4-way image classification set "dataset" from GitHub (rootadminWalker/AutoCNN); label vocabulary: digit tube display, nothing, servo motor, ultrasonic sensor.

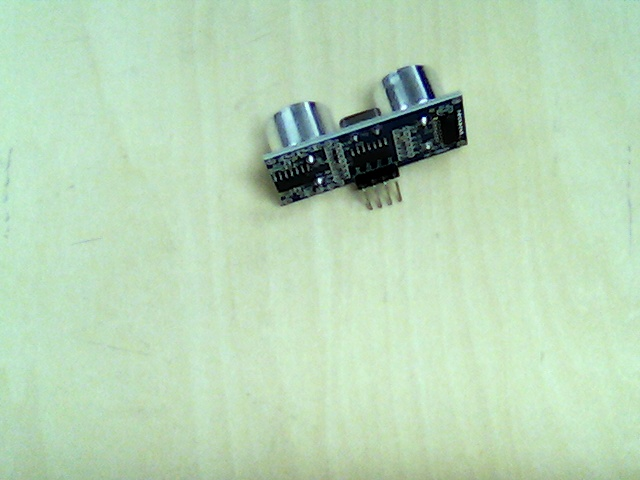
Label: ultrasonic sensor

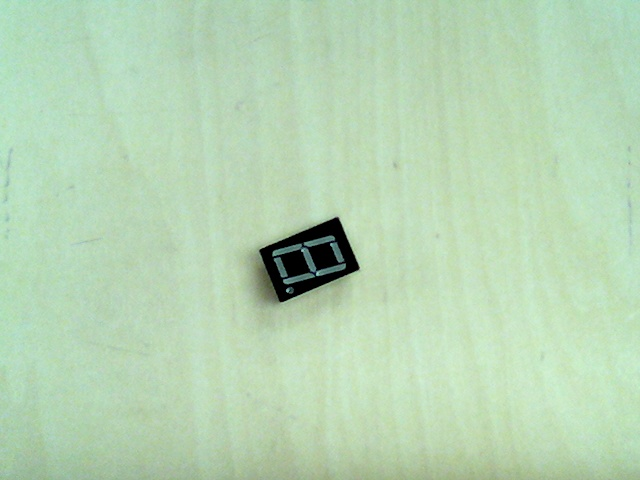
Label: digit tube display

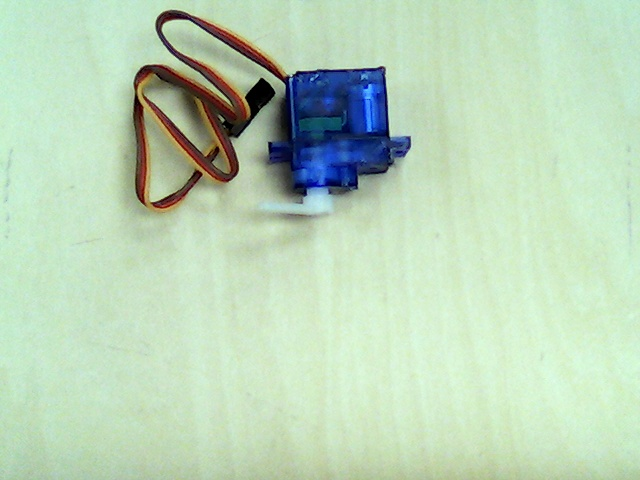
Label: servo motor

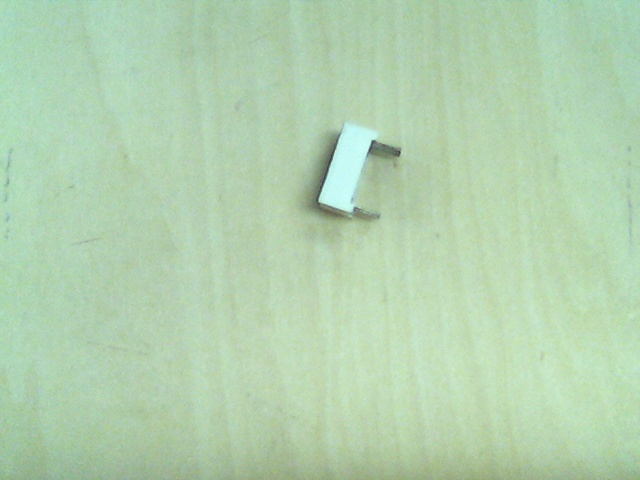
Label: digit tube display

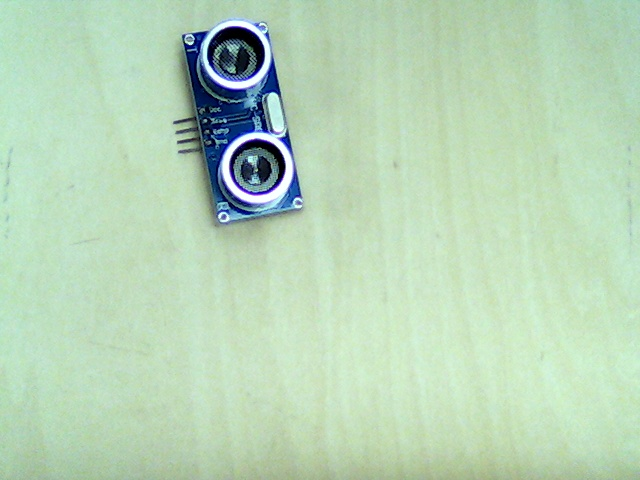
Label: ultrasonic sensor
